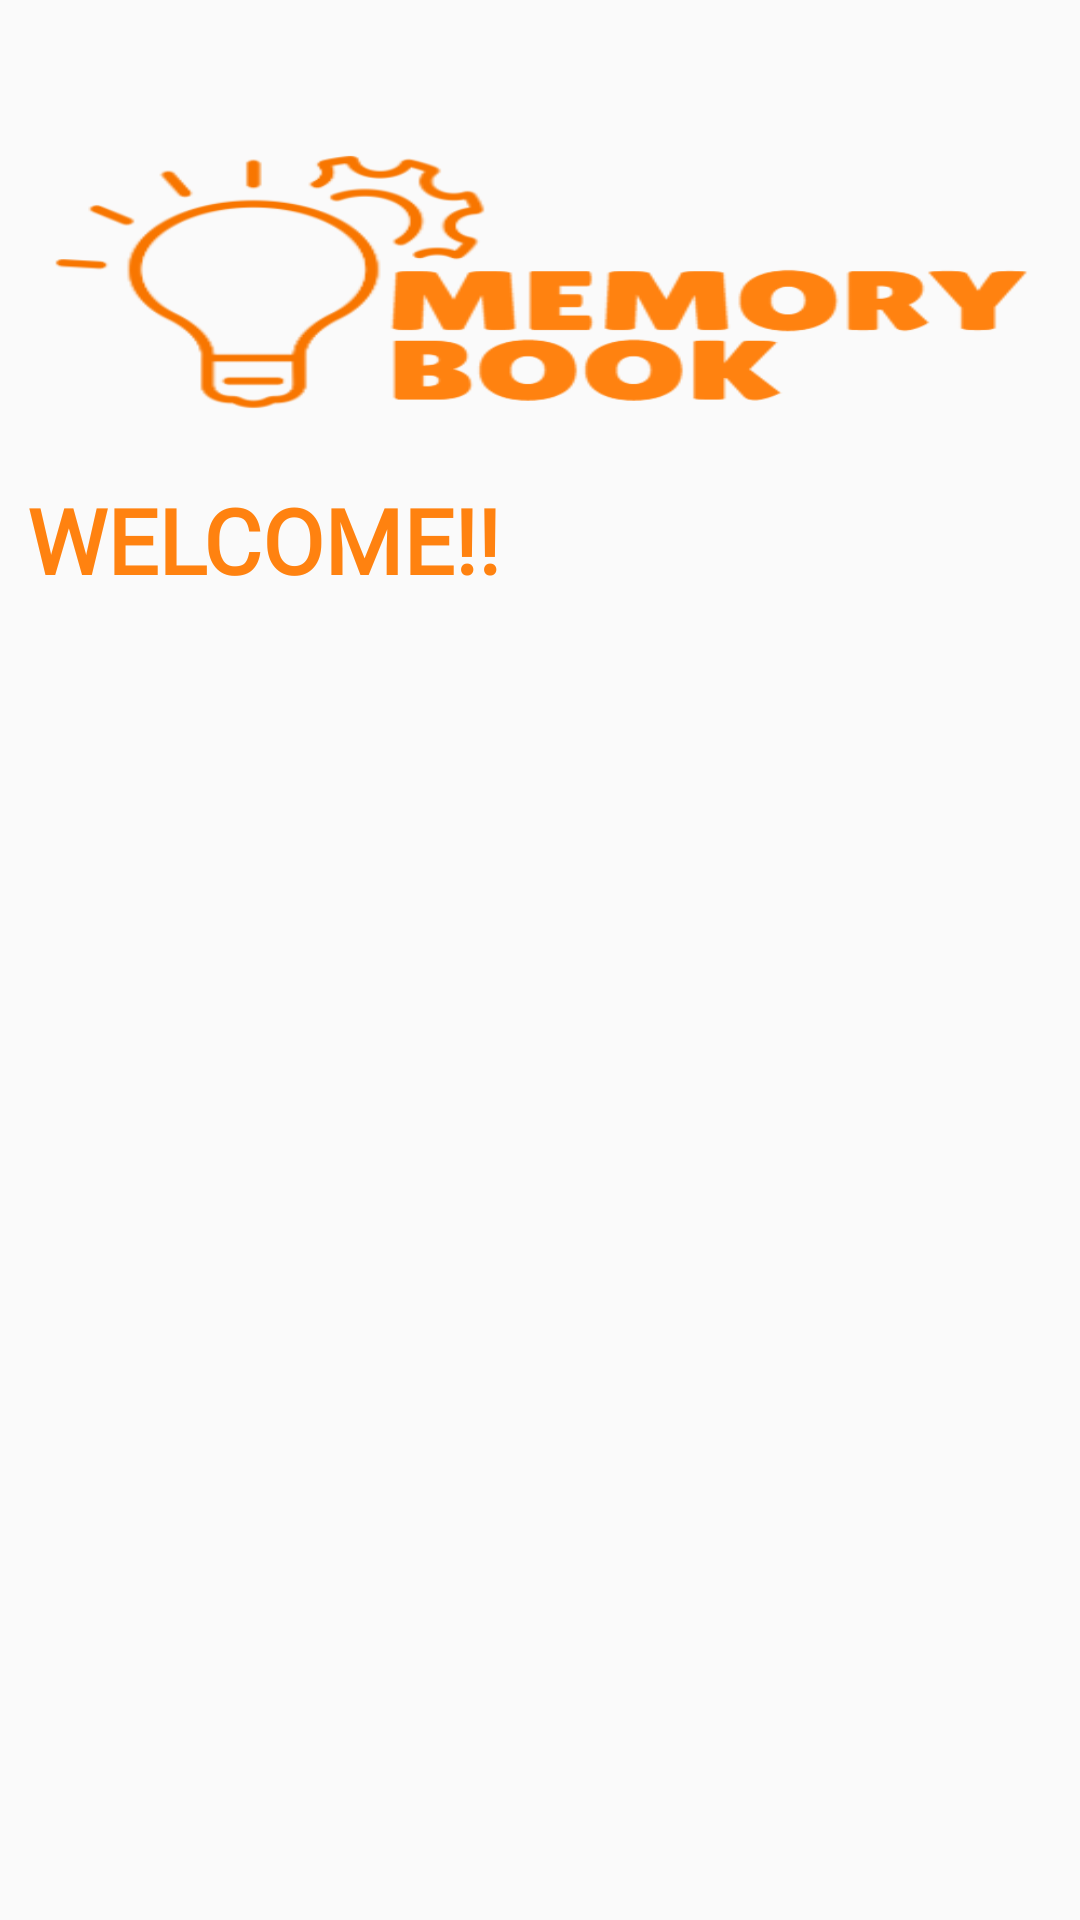

Here is an Android app screen rendered from its layout file. Give the layout XML and the strings, colors and styles it references.
<!-- AndroidManifest.xml: application theme AppTheme.ObjectDetection -->
<!-- res/layout/nav_header_main.xml -->
<?xml version="1.0" encoding="utf-8"?>
<androidx.constraintlayout.widget.ConstraintLayout
    xmlns:android="http://schemas.android.com/apk/res/android"
    xmlns:app="http://schemas.android.com/apk/res-auto"
    android:layout_width="match_parent"
    android:layout_height="match_parent">

    <ImageView
        android:id="@+id/imageView"
        android:layout_width="match_parent"
        android:layout_height="200dp"
        android:scaleType="fitXY"
        app:layout_constraintEnd_toEndOf="parent"
        app:layout_constraintHorizontal_bias="0.0"
        app:layout_constraintStart_toStartOf="parent"
        app:layout_constraintTop_toTopOf="parent"
        app:srcCompat="@drawable/memory" />

    <TextView
        android:id="@+id/textView4"
        android:layout_width="wrap_content"
        android:layout_height="wrap_content"
        android:layout_marginBottom="0dp"
        android:fontFamily="@font/fredoka_one"
        android:text="WELCOME!!"
        android:textColor="#FF8210"
        android:textSize="30sp"
        android:textStyle="bold"
        app:layout_constraintBottom_toBottomOf="@+id/imageView"
        app:layout_constraintEnd_toEndOf="parent"
        app:layout_constraintHorizontal_bias="0.045"
        app:layout_constraintStart_toStartOf="parent" />




</androidx.constraintlayout.widget.ConstraintLayout>
<!-- resources referenced by this layout -->
<resources>
  <!-- drawable memory: png bitmap (drawable, 25123 bytes) -->
  <style name="AppTheme.ObjectDetection" parent="Theme.AppCompat.Light.NoActionBar">
          
  
          <item name="colorPrimary">@color/colorPrimary</item>
          <item name="colorPrimaryDark">@color/colorPrimaryDark</item>
          <item name="colorAccent">@color/colorAccent</item>
          <item name="windowActionBar">false</item>
          <item name="windowNoTitle">true</item>
      </style>
  <color name="colorPrimary">#FFFFFF</color>
  <color name="colorPrimaryDark">#000</color>
  <color name="colorAccent">#11CFC5</color>
</resources>
